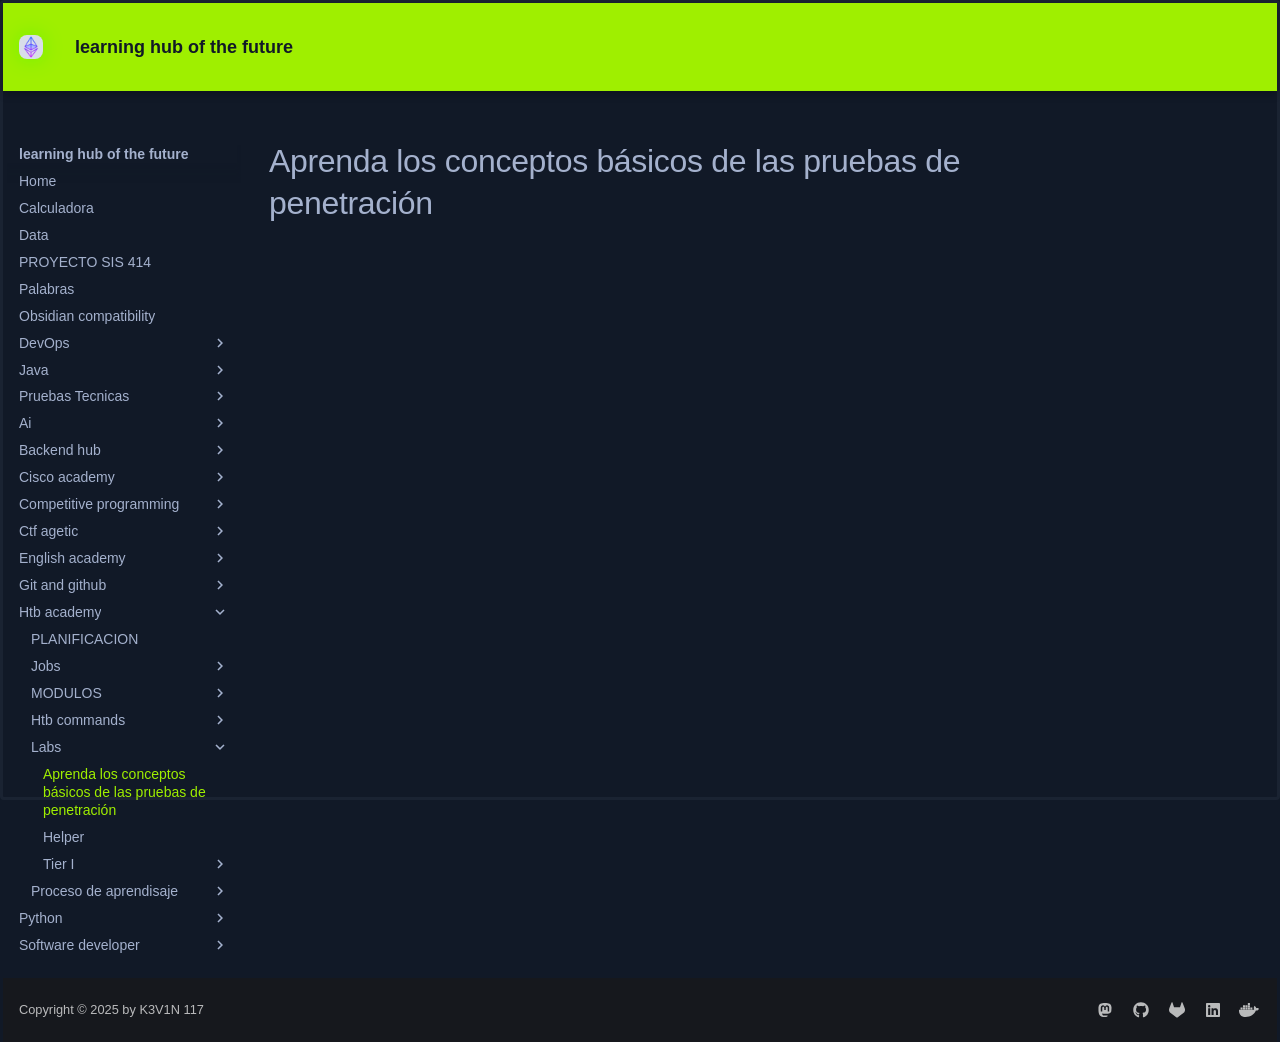

repository: KEVIN-117/learning-docs · page: htb-academy/labs/1. punto de partida/index.html · generator: mkdocs

# Aprenda los conceptos básicos de las pruebas de penetración
